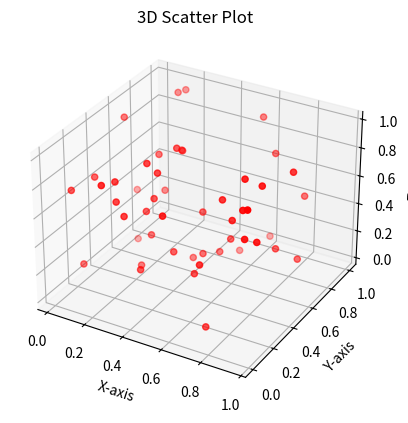

This chart was generated by the following Python code:
# 3D SCATTER PLOT
import matplotlib.pyplot as plt
import numpy as np
from mpl_toolkits.mplot3d import Axes3D
x = np.random.rand(50)
y = np.random.rand(50)
z = np.random.rand(50) 

fig = plt.figure()
ax = fig.add_subplot(111, projection='3d')

ax.scatter(x, y, z, color='red')
ax.set_xlabel("X-axis")
ax.set_ylabel("Y-axis")
ax.set_zlabel("Z-axis")
ax.set_title("3D Scatter Plot")
plt.show()